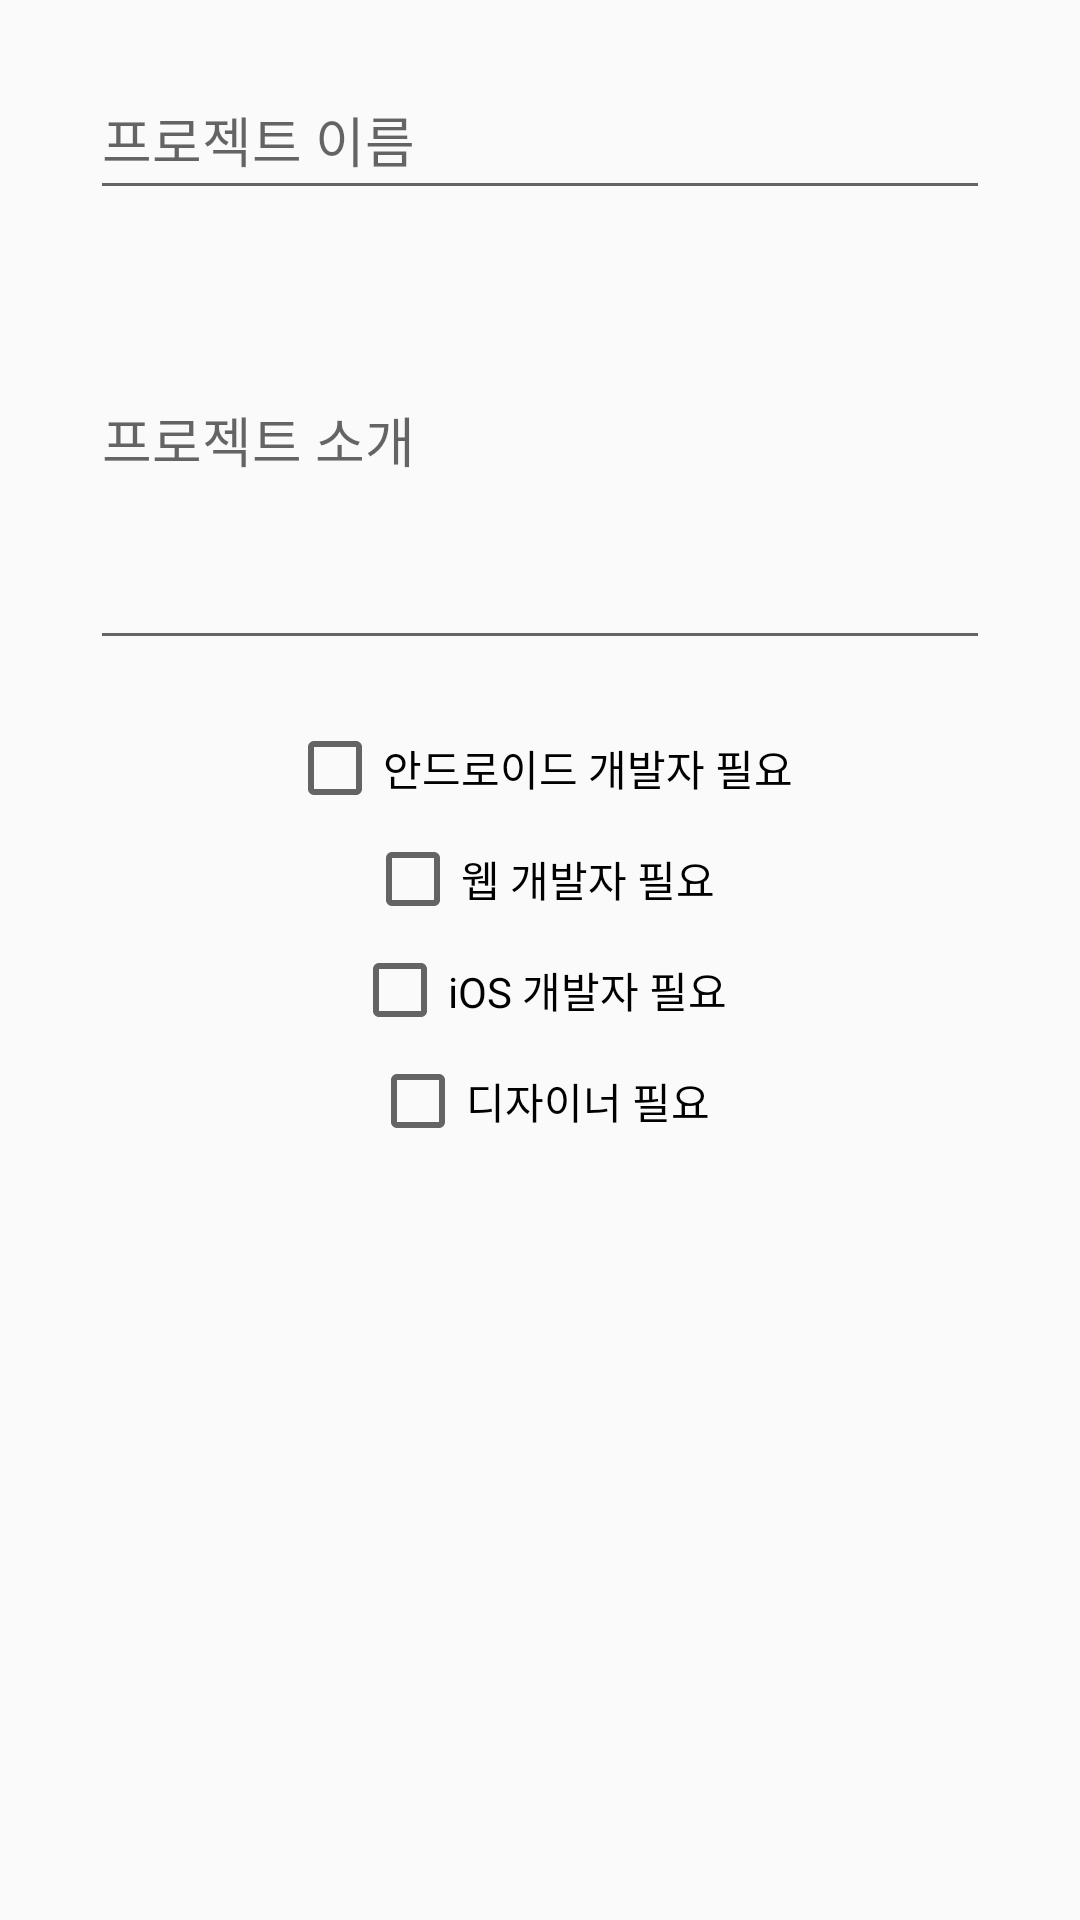

This screen was rendered from an Android layout file. Write that file and the resources it references.
<!-- AndroidManifest.xml: activity theme AppTheme -->
<!-- res/layout/activity_create_project.xml -->
<?xml version="1.0" encoding="utf-8"?>
<RelativeLayout xmlns:android="http://schemas.android.com/apk/res/android"
    xmlns:app="http://schemas.android.com/apk/res-auto"
    xmlns:tools="http://schemas.android.com/tools"
    android:orientation="vertical"
    android:layout_width="match_parent"
    android:layout_height="match_parent"
    tools:context="com.lattechiffon.swmanager.Project.CreateProjectActivity">

    <EditText
        android:layout_width="300dp"
        android:layout_height="50dp"
        android:id="@+id/createProjectName"
        android:inputType="text"
        android:layout_centerHorizontal="true"
        android:hint="프로젝트 이름"
        android:layout_marginTop="20dp"/>

    <EditText
        android:layout_width="300dp"
        android:layout_height="150dp"
        android:id="@+id/createProjectInfo"
        android:inputType="text"
        android:layout_centerHorizontal="true"
        android:hint="프로젝트 소개"
        android:layout_below="@+id/createProjectName" />

    <CheckBox
        android:layout_width="wrap_content"
        android:layout_height="wrap_content"
        android:text="안드로이드 개발자 필요"
        android:id="@+id/createProjectAndroid"
        android:layout_marginTop="20dp"
        android:layout_below="@+id/createProjectInfo"
        android:layout_centerHorizontal="true" />

    <CheckBox
        android:layout_width="wrap_content"
        android:layout_height="wrap_content"
        android:text="웹 개발자 필요"
        android:id="@+id/createProjectWeb"
        android:layout_marginTop="5dp"
        android:layout_below="@+id/createProjectAndroid"
        android:layout_centerHorizontal="true" />

    <CheckBox
        android:layout_width="wrap_content"
        android:layout_height="wrap_content"
        android:text="iOS 개발자 필요"
        android:id="@+id/createProjectiOS"
        android:layout_marginTop="5dp"
        android:layout_below="@+id/createProjectWeb"
        android:layout_centerHorizontal="true" />

    <CheckBox
        android:layout_width="wrap_content"
        android:layout_height="wrap_content"
        android:text="디자이너 필요"
        android:id="@+id/createProjectDesigner"
        android:layout_marginTop="5dp"
        android:layout_below="@+id/createProjectiOS"
        android:layout_centerHorizontal="true" />

    <ImageButton
        android:id="@+id/createProjectButton"
        android:layout_width="260dp"
        android:layout_height="60dp"
        android:scaleType="fitXY"
        android:layout_marginTop="10dp"
        android:background="@null"
        app:srcCompat="@drawable/createprojectbutton"
        android:layout_below="@+id/createProjectDesigner"
        android:layout_centerHorizontal="true" />

</RelativeLayout>
<!-- resources referenced by this layout -->
<resources>
  <!-- drawable createprojectbutton: png bitmap (drawable, 122222 bytes) -->
  <style name="AppTheme" parent="Theme.AppCompat.Light.DarkActionBar">
          <item name="colorPrimary">@color/colorPrimary</item>
          <item name="colorPrimaryDark">@color/colorPrimary</item>
          <item name="colorAccent">@color/colorPrimary</item>
      </style>
  <color name="colorPrimary">#db9d36</color>
</resources>
